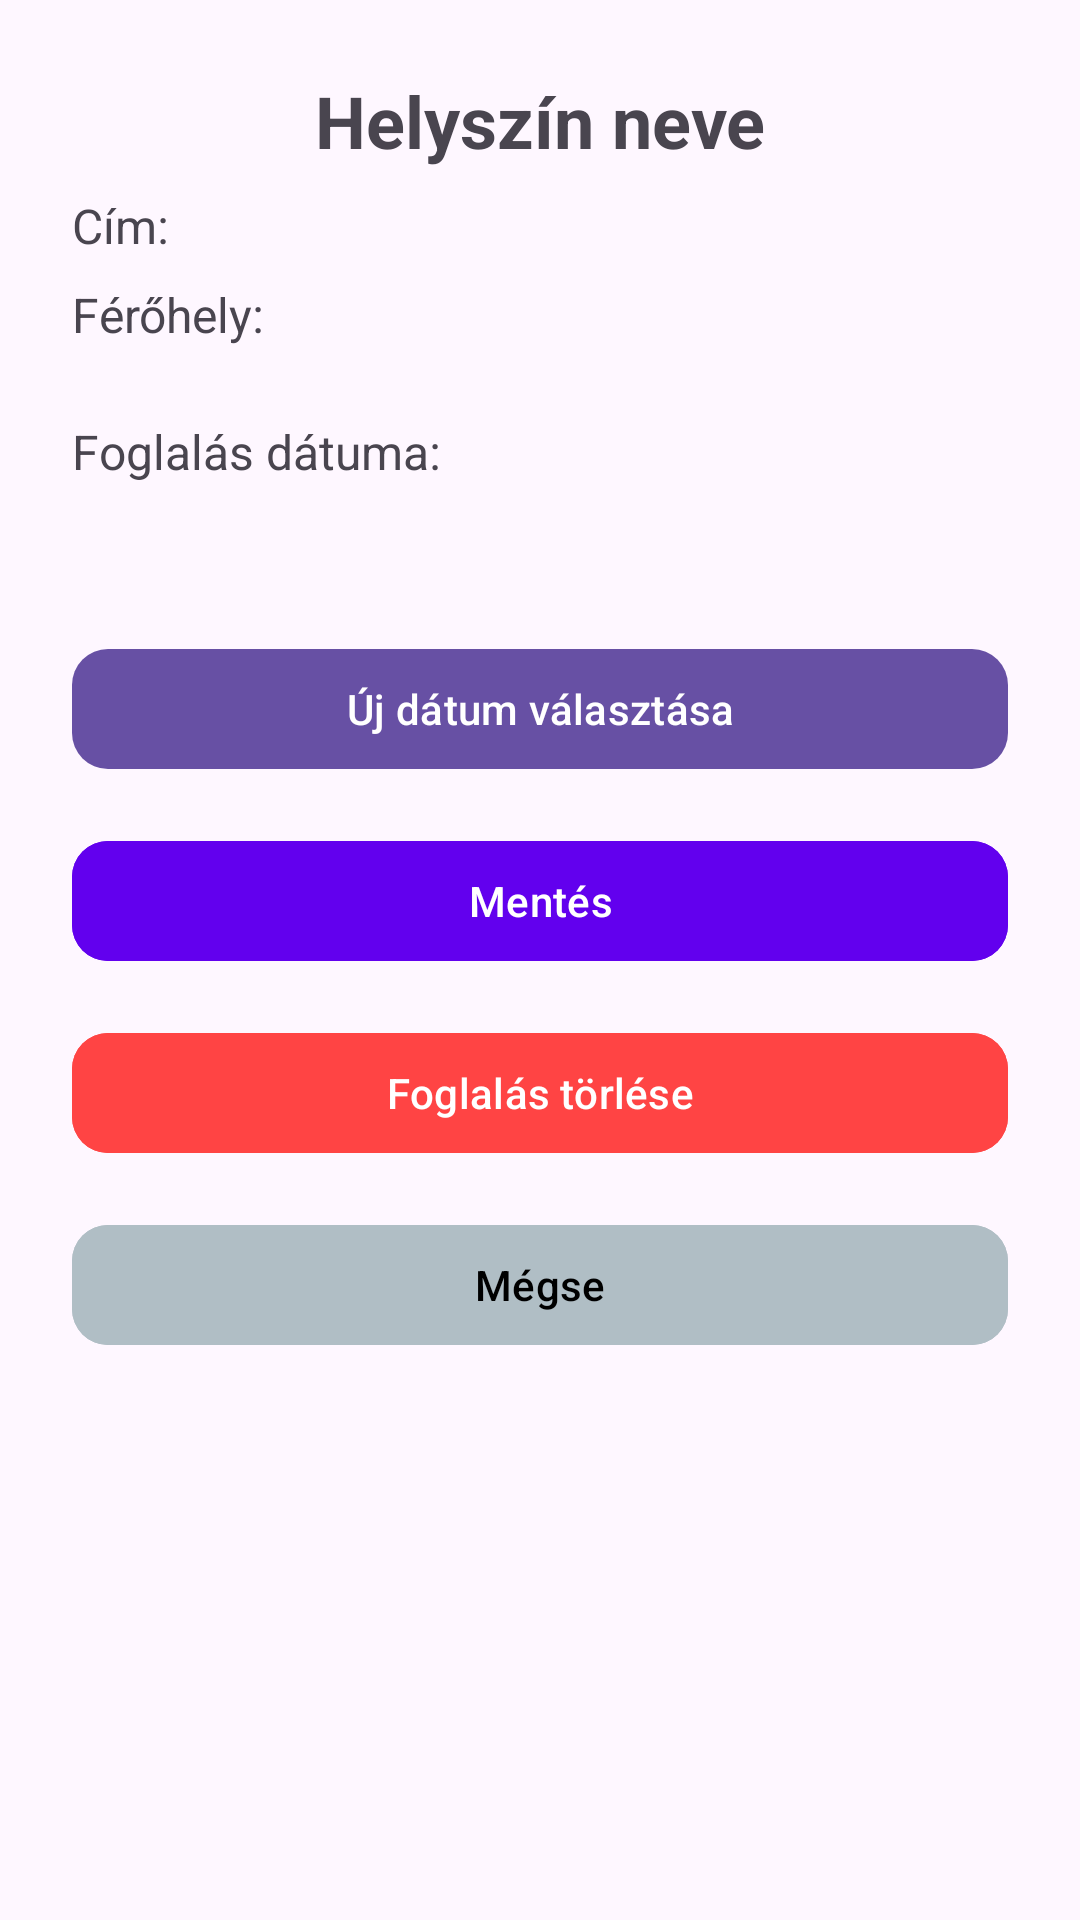

Here is an Android app screen rendered from its layout file. Give the layout XML and the strings, colors and styles it references.
<!-- AndroidManifest.xml: application theme Theme.EskuvoApp -->
<!-- res/layout/activity_reservation_detail.xml -->
<?xml version="1.0" encoding="utf-8"?>
<androidx.constraintlayout.widget.ConstraintLayout
    xmlns:android="http://schemas.android.com/apk/res/android"
    xmlns:app="http://schemas.android.com/apk/res-auto"
    android:layout_width="match_parent"
    android:layout_height="match_parent"
    android:padding="24dp">

    
    <TextView
        android:id="@+id/venue_name_text"
        android:layout_width="wrap_content"
        android:layout_height="wrap_content"
        android:text="Helyszín neve"
        android:textSize="24sp"
        android:textStyle="bold"
        android:layout_marginBottom="16dp"
        app:layout_constraintTop_toTopOf="parent"
        app:layout_constraintStart_toStartOf="parent"
        app:layout_constraintEnd_toEndOf="parent" />

    
    <TextView
        android:id="@+id/venue_location_text"
        android:layout_width="wrap_content"
        android:layout_height="wrap_content"
        android:text="Cím:"
        android:textSize="16sp"
        android:layout_marginTop="8dp"
        app:layout_constraintTop_toBottomOf="@id/venue_name_text"
        app:layout_constraintStart_toStartOf="parent" />

    
    <TextView
        android:id="@+id/venue_capacity_text"
        android:layout_width="wrap_content"
        android:layout_height="wrap_content"
        android:text="Férőhely:"
        android:textSize="16sp"
        android:layout_marginTop="8dp"
        app:layout_constraintTop_toBottomOf="@id/venue_location_text"
        app:layout_constraintStart_toStartOf="parent" />

    
    <TextView
        android:id="@+id/reservation_date_text"
        android:layout_width="wrap_content"
        android:layout_height="wrap_content"
        android:text="Foglalás dátuma:"
        android:textSize="16sp"
        android:layout_marginTop="24dp"
        app:layout_constraintTop_toBottomOf="@id/venue_capacity_text"
        app:layout_constraintStart_toStartOf="parent" />

    
    <TextView
        android:id="@+id/error_text"
        android:layout_width="wrap_content"
        android:layout_height="wrap_content"
        android:text=""
        android:textColor="@android:color/holo_red_dark"
        android:textSize="14sp"
        android:layout_marginTop="8dp"
        app:layout_constraintTop_toBottomOf="@id/reservation_date_text"
        app:layout_constraintStart_toStartOf="parent" />

    
    <com.google.android.material.button.MaterialButton
        android:id="@+id/select_new_date_button"
        android:layout_width="0dp"
        android:layout_height="wrap_content"
        android:text="Új dátum választása"
        app:cornerRadius="12dp"
        android:textAllCaps="false"
        android:layout_marginTop="24dp"
        app:layout_constraintTop_toBottomOf="@id/error_text"
        app:layout_constraintStart_toStartOf="parent"
        app:layout_constraintEnd_toEndOf="parent" />

    
    <com.google.android.material.button.MaterialButton
        android:id="@+id/save_button"
        android:layout_width="0dp"
        android:layout_height="wrap_content"
        android:text="Mentés"
        android:backgroundTint="#6200EE"
        android:textColor="@android:color/white"
        android:textAllCaps="false"
        app:cornerRadius="12dp"
        android:layout_marginTop="16dp"
        app:layout_constraintTop_toBottomOf="@id/select_new_date_button"
        app:layout_constraintStart_toStartOf="parent"
        app:layout_constraintEnd_toEndOf="parent" />

    
    <com.google.android.material.button.MaterialButton
        android:id="@+id/delete_button"
        android:layout_width="0dp"
        android:layout_height="wrap_content"
        android:text="Foglalás törlése"
        android:backgroundTint="@android:color/holo_red_light"
        android:textColor="@android:color/white"
        android:textAllCaps="false"
        app:cornerRadius="12dp"
        android:layout_marginTop="16dp"
        app:layout_constraintTop_toBottomOf="@id/save_button"
        app:layout_constraintStart_toStartOf="parent"
        app:layout_constraintEnd_toEndOf="parent" />

    
    <com.google.android.material.button.MaterialButton
        android:id="@+id/cancel_button"
        android:layout_width="0dp"
        android:layout_height="wrap_content"
        android:text="Mégse"
        android:textAllCaps="false"
        android:backgroundTint="#B0BEC5"
        android:textColor="#000000"
        app:cornerRadius="12dp"
        android:layout_marginTop="16dp"
        app:layout_constraintTop_toBottomOf="@id/delete_button"
        app:layout_constraintStart_toStartOf="parent"
        app:layout_constraintEnd_toEndOf="parent" />

</androidx.constraintlayout.widget.ConstraintLayout>
<!-- resources referenced by this layout -->
<resources>
  <style name="Theme.EskuvoApp" parent="Base.Theme.EskuvoApp" />
  <style name="Base.Theme.EskuvoApp" parent="Theme.Material3.DayNight.NoActionBar">
          
          
      </style>
</resources>
